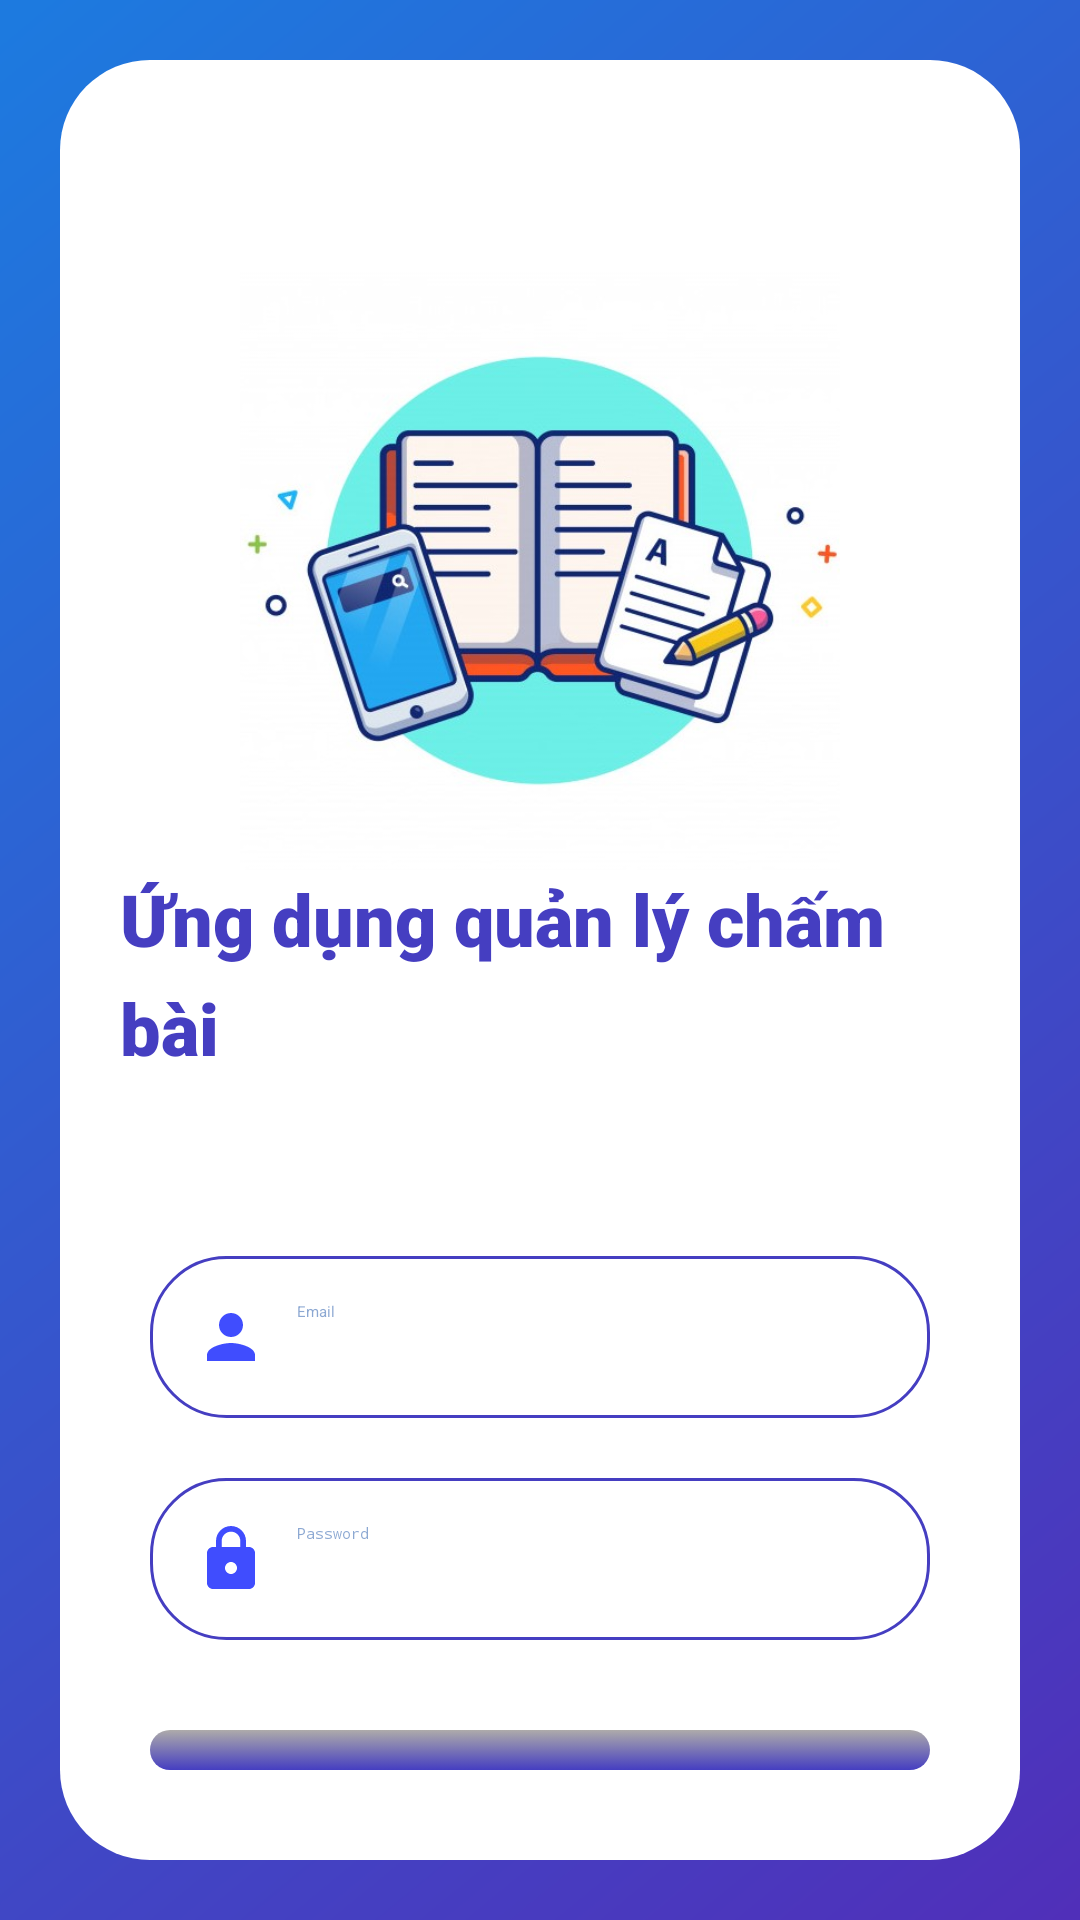

Produce the Android XML layout that renders to this screen, including the resource entries it uses.
<!-- AndroidManifest.xml: application theme Theme.AndroidGiuaKi -->
<!-- res/layout/activity_login.xml -->
<?xml version="1.0" encoding="utf-8"?>
<LinearLayout xmlns:android="http://schemas.android.com/apk/res/android"
    xmlns:app="http://schemas.android.com/apk/res-auto"
    android:orientation="vertical" android:layout_width="match_parent"
    android:layout_height="match_parent"
    android:background="@drawable/login_bg"
    android:gravity="center">

    <LinearLayout
        android:layout_width="match_parent"
        android:layout_height="match_parent"
        android:layout_margin="20dp"
        android:padding="20dp"
        android:background="@drawable/rounded_corner"
        android:backgroundTint="#FFFFFF"
        android:orientation="vertical">

        <LinearLayout
            android:layout_width="wrap_content"
            android:layout_height="wrap_content"
            android:layout_gravity="center"
            android:gravity="center"
            android:layout_marginTop="50dp"
            android:orientation="vertical">

            <ImageView
                android:layout_width="200dp"
                android:layout_height="200dp"
                android:src="@drawable/logo_login" />

            <TextView
                android:layout_width="wrap_content"
                android:layout_height="wrap_content"
                android:fontFamily="sans-serif-black"
                android:lineSpacingExtra="8sp"
                android:text="@string/appName"
                android:textSize="24sp"
                android:textColor="@color/mainTextColor"
                android:textStyle="bold"
                android:typeface="normal" />
        </LinearLayout>
        <LinearLayout
            android:layout_width="match_parent"
            android:layout_height="match_parent"
            android:layout_gravity="center"
            android:layout_marginTop="50dp"
            android:orientation="vertical">

            <EditText
                android:id="@+id/edtLogin"
                android:layout_width="match_parent"
                android:layout_height="wrap_content"
                android:layout_margin="10dp"
                android:background="@drawable/shape_email"
                android:drawableLeft="@drawable/ic_baseline_person_24"
                android:drawablePadding="10dp"
                android:hint="Email"
                android:padding="15dp"
                android:textColor="@color/mainTextColor"
                android:textColorHighlight="@color/mainTextColor"
                android:textColorHint="#790D47A1" />
            <EditText
                android:id="@+id/edtPassword"
                android:layout_width="match_parent"
                android:layout_height="wrap_content"
                android:layout_margin="10dp"
                android:padding="15dp"
                android:inputType="textPassword"
                android:background="@drawable/shape_email"
                android:drawableLeft="@drawable/ic_baseline_lock_24"
                android:drawablePadding="10dp"
                android:hint="Password"
                android:textColor="@color/mainTextColor"
                android:textColorHint="#790D47A1"
                android:textColorHighlight="@color/mainTextColor"/>

            <Button
                android:id="@+id/btnLogin"
                android:layout_width="match_parent"
                android:layout_height="wrap_content"
                android:layout_marginLeft="10dp"
                android:layout_marginTop="20dp"
                android:layout_marginRight="10dp"
                android:layout_marginBottom="10dp"
                android:background="@drawable/hover_button"
                android:padding="15dp"
                android:text="Log In"
                android:clickable="false"/>
        </LinearLayout>
    </LinearLayout>

</LinearLayout>
<!-- resources referenced by this layout -->
<resources>
  <color name="mainTextColor">#453ec1</color>
  <!-- drawable hover_button (drawable) -->
  <?xml version="1.0" encoding="utf-8"?>
  <selector xmlns:android="http://schemas.android.com/apk/res/android">
      <item android:state_pressed="false"><shape>
          <gradient android:angle="270" android:endColor="@color/mainTextColor" android:startColor="#BB908C8B" />
          <corners android:radius="25dp"/>
      </shape></item>
      <item android:state_pressed="true"><shape>
          <gradient android:angle="270" android:endColor="#BB54504F" android:startColor="#BB54504F" />
          <corners android:radius="25dp"/>
      </shape></item>
  </selector>
  <!-- drawable ic_baseline_lock_24 (drawable) -->
  <vector android:height="24dp" android:tint="#404DFE"
      android:viewportHeight="24" android:viewportWidth="24"
      android:width="24dp" xmlns:android="http://schemas.android.com/apk/res/android">
      <path android:fillColor="@android:color/white" android:pathData="M18,8h-1L17,6c0,-2.76 -2.24,-5 -5,-5S7,3.24 7,6v2L6,8c-1.1,0 -2,0.9 -2,2v10c0,1.1 0.9,2 2,2h12c1.1,0 2,-0.9 2,-2L20,10c0,-1.1 -0.9,-2 -2,-2zM12,17c-1.1,0 -2,-0.9 -2,-2s0.9,-2 2,-2 2,0.9 2,2 -0.9,2 -2,2zM15.1,8L8.9,8L8.9,6c0,-1.71 1.39,-3.1 3.1,-3.1 1.71,0 3.1,1.39 3.1,3.1v2z"/>
  </vector>
  <!-- drawable ic_baseline_person_24 (drawable) -->
  <vector android:height="24dp" android:tint="#404DFE"
      android:viewportHeight="24" android:viewportWidth="24"
      android:width="24dp" xmlns:android="http://schemas.android.com/apk/res/android">
      <path android:fillColor="@android:color/white" android:pathData="M12,12c2.21,0 4,-1.79 4,-4s-1.79,-4 -4,-4 -4,1.79 -4,4 1.79,4 4,4zM12,14c-2.67,0 -8,1.34 -8,4v2h16v-2c0,-2.66 -5.33,-4 -8,-4z"/>
  </vector>
  <!-- drawable login_bg: png bitmap (drawable-v24, 113950 bytes) -->
  <!-- drawable logo_login: jpg bitmap (drawable-v24, 74611 bytes) -->
  <!-- drawable rounded_corner (drawable-v24) -->
  <?xml version="1.0" encoding="utf-8"?>
  <shape xmlns:android="http://schemas.android.com/apk/res/android">
  
      <solid android:color="@color/white" />
      
      <corners android:radius="30dp" />
  </shape>
  <!-- drawable shape_email (drawable) -->
  <?xml version="1.0" encoding="utf-8"?>
  <shape
      xmlns:android="http://schemas.android.com/apk/res/android"
      android:shape="rectangle">
      <solid
          android:color="@android:color/transparent">
      </solid>
      <corners
          android:radius="25dp">
      </corners>
      <stroke
          android:width="1dp"
          android:color="#453ec1">
      </stroke>
      <padding
          android:top="0dp"
          android:right="10dp"
          android:left="10dp"
          android:bottom="0dp">
      </padding>
  </shape>
  <string name="appName">Ứng dụng quản lý chấm bài</string>
  <color name="white">#FFFFFFFF</color>
</resources>
